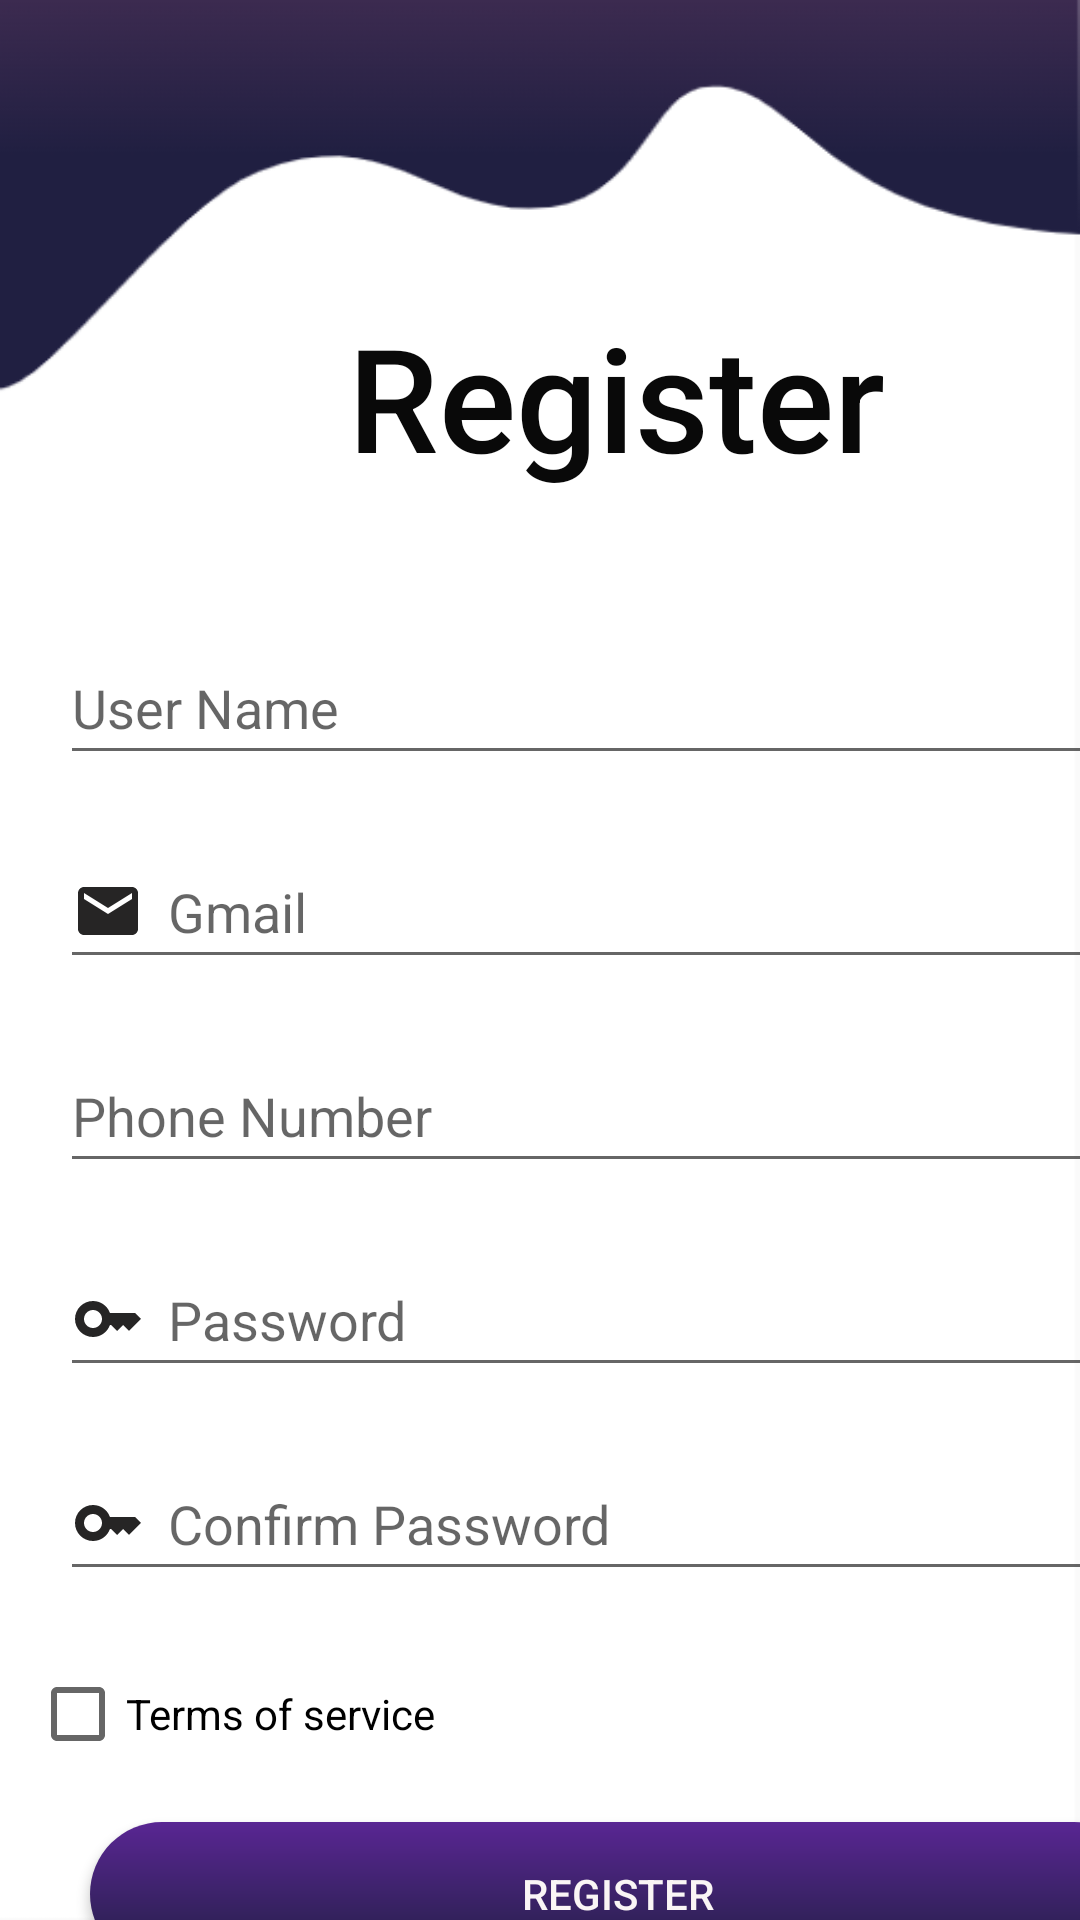

Layout XML and referenced resources for this Android screen:
<!-- AndroidManifest.xml: application theme Theme.Final_Todo -->
<!-- res/layout/fragment_register.xml -->
<?xml version="1.0" encoding="utf-8"?>
<androidx.constraintlayout.widget.ConstraintLayout
    xmlns:android="http://schemas.android.com/apk/res/android"
    xmlns:app="http://schemas.android.com/apk/res-auto"
    xmlns:tools="http://schemas.android.com/tools"
    android:layout_width="match_parent"
    android:layout_height="match_parent"
    android:theme="@style/statusRemoveTheme"
    android:background="@drawable/reg">


    <TextView
        android:id="@+id/textView7"
        android:layout_width="wrap_content"
        android:layout_height="wrap_content"
        android:layout_marginStart="116dp"
        android:layout_marginTop="100dp"
        android:fontFamily="sans-serif-medium"
        android:text="@string/register_name"
        android:textColor="#090909"
        android:textSize="48sp"
        app:layout_constraintStart_toStartOf="parent"
        app:layout_constraintTop_toTopOf="parent" />

    <LinearLayout
        android:id="@+id/register_page"
        android:layout_width="411dp"
        android:layout_height="549dp"
        android:layout_marginTop="16dp"
        android:orientation="vertical"
        android:padding="20dp"
        android:paddingStart="10dp"
        android:paddingEnd="10dp"
        android:theme="@style/statusRemoveTheme"
        app:layout_constraintTop_toBottomOf="@+id/textView7"
        tools:ignore="MissingConstraints"
        tools:layout_editor_absoluteX="0dp">


        <EditText
            android:id="@+id/register_activity_username"
            android:layout_width="match_parent"
            android:layout_height="wrap_content"
            android:layout_margin="10dp"
            android:drawableLeft="@drawable/baseline_person_20"
            android:drawablePadding="8dp"
            android:ems="10"
            android:hint="@string/user_name_Edit"
            android:inputType="textPersonName"
            android:minHeight="48dp" />


        <EditText
            android:id="@+id/register_activity_gmail"
            android:layout_width="match_parent"
            android:layout_height="wrap_content"
            android:layout_margin="10dp"
            android:drawableLeft="@drawable/baseline_email_24"
            android:drawablePadding="8dp"
            android:ems="10"
            android:hint="@string/gmail_edit"
            android:inputType="textPersonName"
            android:minHeight="48dp" />


        <EditText
            android:id="@+id/register_phoneNumber"
            android:layout_width="match_parent"
            android:layout_height="wrap_content"
            android:layout_margin="10dp"
            android:drawableLeft="@drawable/baseline_phone_24"
            android:drawablePadding="8dp"
            android:ems="10"
            android:hint="@string/phone_number_edit"
            android:inputType="textPersonName"
            android:minHeight="48dp" />

        <EditText
            android:id="@+id/register_activity_password"
            android:layout_width="match_parent"
            android:layout_height="wrap_content"
            android:layout_margin="10dp"
            android:drawableLeft="@drawable/baseline_key_20"
            android:drawablePadding="8dp"
            android:ems="10"
            android:hint="@string/password_edit"
            android:inputType="textPersonName"
            android:minHeight="48dp"
            tools:ignore="DuplicateSpeakableTextCheck" />


        <EditText
            android:id="@+id/register_activity_Cpassword"
            android:layout_width="match_parent"
            android:layout_height="wrap_content"
            android:layout_margin="10dp"
            android:drawableLeft="@drawable/baseline_key_20"
            android:drawablePadding="8dp"
            android:ems="10"
            android:hint="@string/confirm_password_txt"
            android:inputType="textPersonName"
            android:minHeight="48dp" />


        <CheckBox
            android:id="@+id/TermcheckBox"
            android:layout_width="match_parent"
            android:layout_height="wrap_content"
            android:layout_marginTop="15dp"
            android:text="@string/terms_of_service_chkBox" />

        <LinearLayout
            android:layout_width="372dp"
            android:layout_height="wrap_content"
            android:layout_margin="10dp"
            android:orientation="horizontal">

            <Button
                android:id="@+id/register_btn"
                android:layout_width="0dp"
                android:layout_height="wrap_content"
                android:layout_margin="10dp"
                android:layout_weight="1"
                android:background="@drawable/button_shape"
                android:text="@string/register_button"
                android:textColor="#FAF5F5" />
        </LinearLayout>

        <LinearLayout
            android:layout_width="394dp"
            android:layout_height="32dp"
            android:orientation="horizontal">

            <TextView
                android:id="@+id/register_text"
                android:layout_width="wrap_content"
                android:layout_height="wrap_content"
                android:layout_marginLeft="100dp"
                android:text="@string/already_have_account_txt"
                android:textColor="@color/black" />


            <TextView
                android:id="@+id/login_link"
                android:layout_width="wrap_content"
                android:layout_height="wrap_content"
                android:layout_marginStart="4dp"
                android:text="@string/login_txt"
                android:textColor="@android:color/black"
                android:textStyle="italic" />
        </LinearLayout>
    </LinearLayout>
</androidx.constraintlayout.widget.ConstraintLayout>
<!-- resources referenced by this layout -->
<resources>
  <color name="black">#FF000000</color>
  <!-- drawable baseline_email_24 (drawable) -->
  <vector android:height="24dp" android:tint="#262525"
      android:viewportHeight="24" android:viewportWidth="24"
      android:width="24dp" xmlns:android="http://schemas.android.com/apk/res/android">
      <path android:fillColor="@android:color/white" android:pathData="M20,4L4,4c-1.1,0 -1.99,0.9 -1.99,2L2,18c0,1.1 0.9,2 2,2h16c1.1,0 2,-0.9 2,-2L22,6c0,-1.1 -0.9,-2 -2,-2zM20,8l-8,5 -8,-5L4,6l8,5 8,-5v2z"/>
  </vector>
  <!-- drawable baseline_key_20 (drawable) -->
  <vector android:height="24dp" android:tint="#262525"
      android:viewportHeight="24" android:viewportWidth="24"
      android:width="24dp" xmlns:android="http://schemas.android.com/apk/res/android">
      <path android:fillColor="@android:color/white" android:pathData="M21,10h-8.35C11.83,7.67 9.61,6 7,6c-3.31,0 -6,2.69 -6,6s2.69,6 6,6c2.61,0 4.83,-1.67 5.65,-4H13l2,2l2,-2l2,2l4,-4.04L21,10zM7,15c-1.65,0 -3,-1.35 -3,-3c0,-1.65 1.35,-3 3,-3s3,1.35 3,3C10,13.65 8.65,15 7,15z"/>
  </vector>
  <!-- drawable button_shape (drawable) -->
  <?xml version="1.0" encoding="utf-8"?>
  
  <shape android:shape="rectangle"
      xmlns:android="http://schemas.android.com/apk/res/android">
      <corners android:radius="100dp"/>
      <gradient
          android:angle="60"
          android:startColor="#592693"
          android:endColor="#201F41" />
  </shape>
  <!-- drawable reg: png bitmap (drawable, 15473 bytes) -->
  <string name="already_have_account_txt">Already have account?</string>
  <string name="confirm_password_txt">Confirm Password</string>
  <string name="gmail_edit">Gmail</string>
  <string name="login_txt">LOGIN.</string>
  <string name="password_edit">Password</string>
  <string name="phone_number_edit">Phone Number</string>
  <string name="register_button">Register</string>
  <string name="register_name">Register</string>
  <string name="terms_of_service_chkBox">Terms of service</string>
  <string name="user_name_Edit">User Name</string>
  <style name="statusRemoveTheme" parent="Theme.AppCompat.DayNight.DarkActionBar">
          
          <item name="colorPrimary">@color/purple_500</item>
          <item name="colorPrimaryVariant">@color/purple_700</item>
          <item name="colorOnPrimary">@color/white</item>
          
          <item name="colorSecondary">@color/teal_200</item>
          <item name="colorSecondaryVariant">@color/teal_700</item>
          <item name="colorOnSecondary">@color/black</item>
          
          
          
          <item name="android:windowTranslucentStatus">false</item>
          <item name="android:statusBarColor">@android:color/transparent</item>
      </style>
  <style name="Theme.Final_Todo" parent="Theme.AppCompat.DayNight.DarkActionBar">
          
          <item name="colorPrimary">@color/purple_500</item>
          <item name="colorPrimaryVariant">@color/purple_700</item>
          <item name="colorOnPrimary">@color/white</item>
          
          <item name="colorSecondary">@color/teal_200</item>
          <item name="colorSecondaryVariant">@color/teal_700</item>
          <item name="colorOnSecondary">@color/black</item>
          
          <item name="android:statusBarColor">@color/purple_500</item>
          
      </style>
  <color name="purple_500">#201F41</color>
  <color name="purple_700">#FF3700B3</color>
  <color name="white">#FFFFFFFF</color>
  <color name="teal_200">#FF03DAC5</color>
  <color name="teal_700">#FF018786</color>
</resources>
